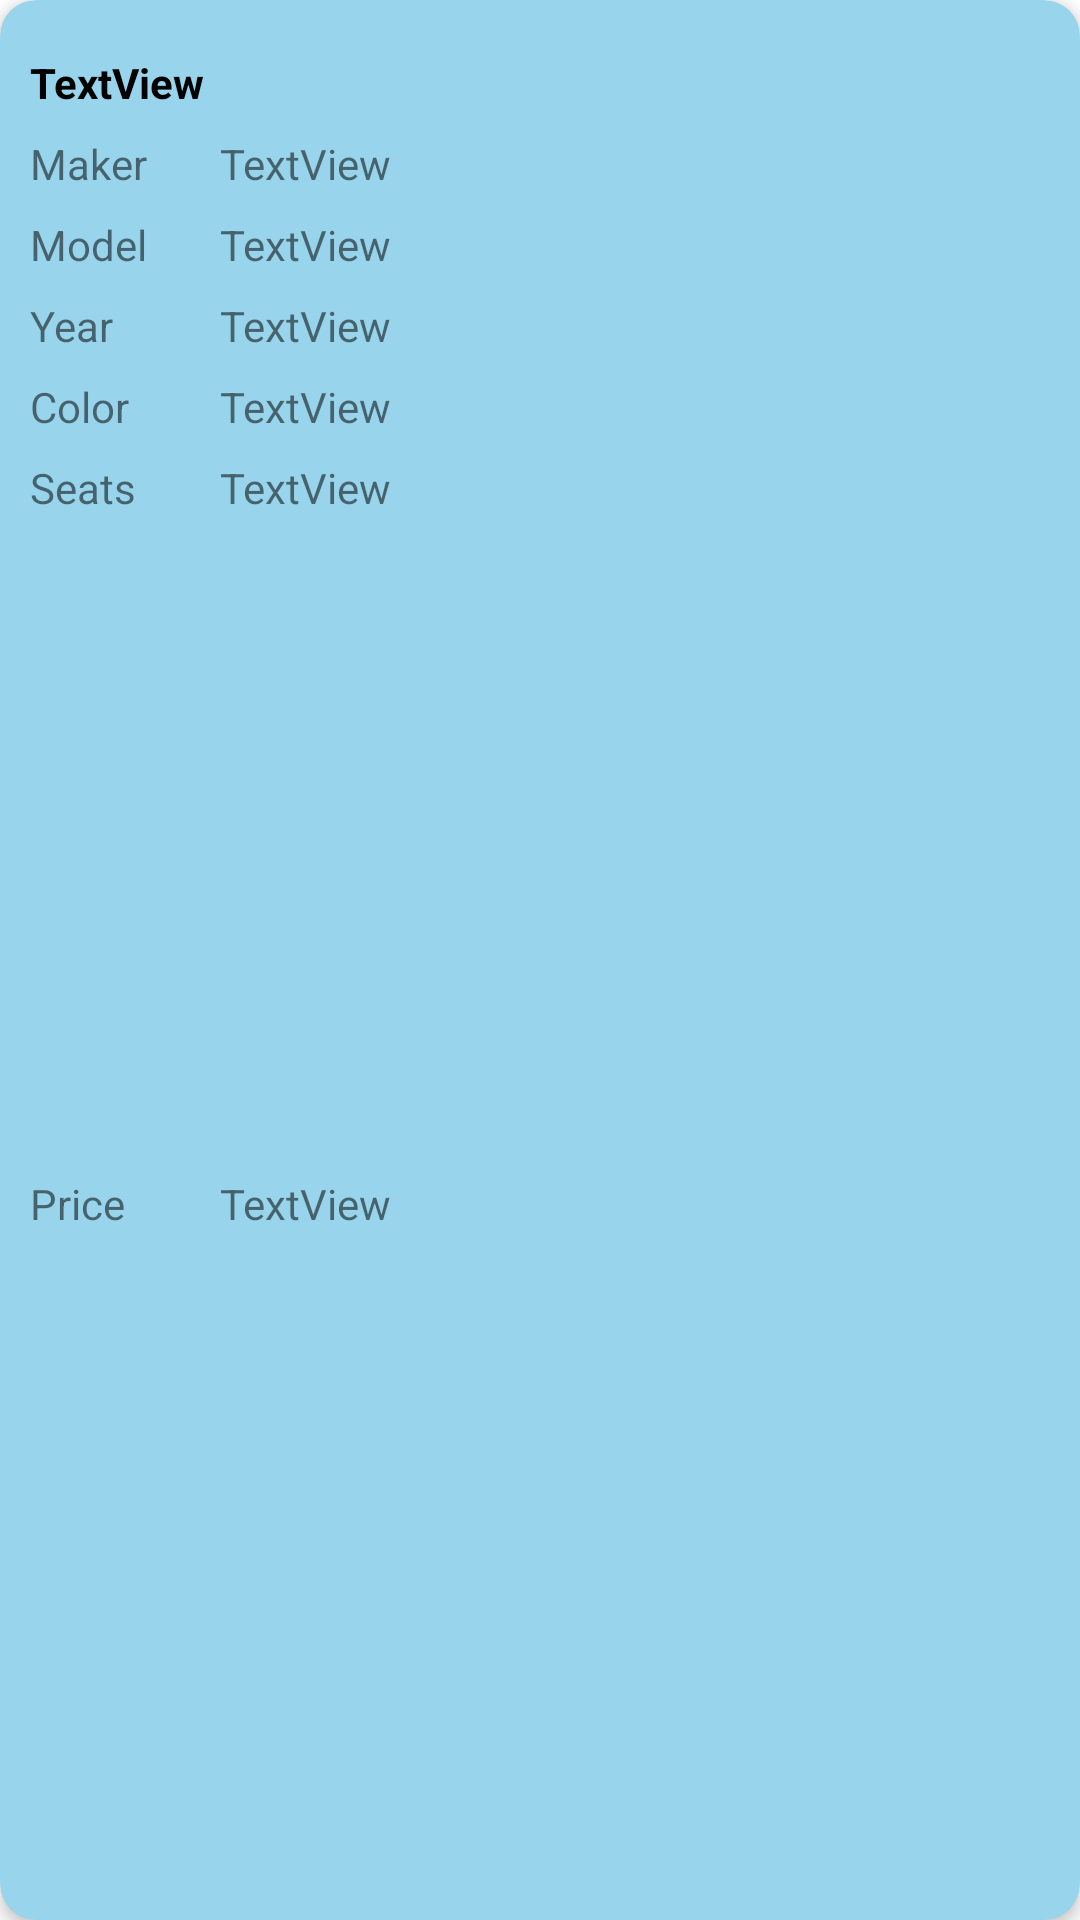

Produce the Android XML layout that renders to this screen, including the resource entries it uses.
<!-- AndroidManifest.xml: application theme Theme.AutoShowroom -->
<!-- res/layout/car_item_layout.xml -->
<?xml version="1.0" encoding="utf-8"?>
<androidx.cardview.widget.CardView xmlns:android="http://schemas.android.com/apk/res/android"
    xmlns:app="http://schemas.android.com/apk/res-auto"
    xmlns:tools="http://schemas.android.com/tools"
    android:layout_width="match_parent"
    android:layout_height="wrap_content"
    android:layout_margin="2dp"
    app:cardCornerRadius="12dp"
    app:cardElevation="3dp"
    app:contentPadding="2dp"
    app:cardBackgroundColor="#98D5EC">

    <androidx.constraintlayout.widget.ConstraintLayout
        android:layout_width="match_parent"
        android:layout_height="match_parent">

        <TextView
            android:id="@+id/txtCarCounter"
            android:layout_width="wrap_content"
            android:layout_height="wrap_content"
            android:layout_marginStart="8dp"
            android:layout_marginTop="16dp"
            android:text="TextView"
            android:textColor="@color/black"
            android:textStyle="bold"
            app:layout_constraintStart_toStartOf="parent"
            app:layout_constraintTop_toTopOf="parent" />

        <TextView
            android:id="@+id/lblCarMaker"
            android:layout_width="wrap_content"
            android:layout_height="wrap_content"
            android:layout_marginStart="8dp"
            android:layout_marginTop="8dp"
            android:text="@string/maker"
            app:layout_constraintStart_toStartOf="parent"
            app:layout_constraintTop_toBottomOf="@+id/txtCarCounter" />

        <TextView
            android:id="@+id/txtCarMaker"
            android:layout_width="wrap_content"
            android:layout_height="wrap_content"
            android:text="TextView"
            app:layout_constraintBaseline_toBaselineOf="@+id/lblCarMaker"
            app:layout_constraintStart_toStartOf="@+id/guideline2" />

        <TextView
            android:id="@+id/lblCarModel"
            android:layout_width="wrap_content"
            android:layout_height="wrap_content"
            android:layout_marginTop="8dp"
            android:text="@string/model"
            app:layout_constraintStart_toStartOf="@+id/lblCarMaker"
            app:layout_constraintTop_toBottomOf="@+id/lblCarMaker" />

        <TextView
            android:id="@+id/txtCarModel"
            android:layout_width="wrap_content"
            android:layout_height="wrap_content"
            android:text="TextView"
            app:layout_constraintBaseline_toBaselineOf="@+id/lblCarModel"
            app:layout_constraintStart_toStartOf="@+id/guideline2" />

        <TextView
            android:id="@+id/lblCarYear"
            android:layout_width="wrap_content"
            android:layout_height="wrap_content"
            android:layout_marginStart="8dp"
            android:layout_marginTop="8dp"
            android:text="@string/year"
            app:layout_constraintStart_toStartOf="parent"
            app:layout_constraintTop_toBottomOf="@+id/lblCarModel" />

        <TextView
            android:id="@+id/txtCarYear"
            android:layout_width="wrap_content"
            android:layout_height="wrap_content"
            android:text="TextView"
            app:layout_constraintBaseline_toBaselineOf="@+id/lblCarYear"
            app:layout_constraintStart_toStartOf="@+id/guideline2" />

        <androidx.constraintlayout.widget.Guideline
            android:id="@+id/guideline2"
            android:layout_width="wrap_content"
            android:layout_height="wrap_content"
            android:orientation="vertical"
            app:layout_constraintGuide_percent="0.2" />

        <TextView
            android:id="@+id/lblCarColor"
            android:layout_width="wrap_content"
            android:layout_height="wrap_content"
            android:layout_marginStart="8dp"
            android:layout_marginTop="8dp"
            android:text="@string/color"
            app:layout_constraintStart_toStartOf="parent"
            app:layout_constraintTop_toBottomOf="@+id/lblCarYear" />

        <TextView
            android:id="@+id/txtCarColor"
            android:layout_width="wrap_content"
            android:layout_height="wrap_content"
            android:text="TextView"
            app:layout_constraintBaseline_toBaselineOf="@+id/lblCarColor"
            app:layout_constraintStart_toStartOf="@+id/guideline2" />

        <TextView
            android:id="@+id/lblCarPrice"
            android:layout_width="wrap_content"
            android:layout_height="wrap_content"
            android:layout_marginStart="8dp"
            android:layout_marginTop="8dp"
            android:layout_marginBottom="16dp"
            android:text="@string/price"
            app:layout_constraintBottom_toBottomOf="parent"
            app:layout_constraintStart_toStartOf="parent"
            app:layout_constraintTop_toBottomOf="@+id/lblCarSeatNum" />

        <TextView
            android:id="@+id/lblCarSeatNum"
            android:layout_width="wrap_content"
            android:layout_height="wrap_content"
            android:layout_marginStart="8dp"
            android:layout_marginTop="8dp"
            android:text="@string/seats"
            app:layout_constraintStart_toStartOf="parent"
            app:layout_constraintTop_toBottomOf="@+id/lblCarColor" />

        <TextView
            android:id="@+id/txtCarSeatNum"
            android:layout_width="wrap_content"
            android:layout_height="wrap_content"
            android:text="TextView"
            app:layout_constraintBaseline_toBaselineOf="@+id/lblCarSeatNum"
            app:layout_constraintStart_toStartOf="@+id/guideline2" />

        <TextView
            android:id="@+id/txtCarPrice"
            android:layout_width="wrap_content"
            android:layout_height="wrap_content"
            android:text="TextView"
            app:layout_constraintBaseline_toBaselineOf="@+id/lblCarPrice"
            app:layout_constraintStart_toStartOf="@+id/guideline2" />

    </androidx.constraintlayout.widget.ConstraintLayout>

</androidx.cardview.widget.CardView>
<!-- resources referenced by this layout -->
<resources>
  <string name="color">Color</string>
  <string name="maker">Maker</string>
  <string name="model">Model</string>
  <string name="price">Price</string>
  <string name="seats">Seats</string>
  <string name="year">Year</string>
  <style name="Theme.AutoShowroom" parent="Theme.MaterialComponents.DayNight.NoActionBar">
          
          <item name="colorPrimary">@color/purple_500</item>
          <item name="colorPrimaryVariant">@color/purple_700</item>
          <item name="colorOnPrimary">@color/white</item>
          
          <item name="colorSecondary">@color/teal_200</item>
          <item name="colorSecondaryVariant">@color/teal_700</item>
          <item name="colorOnSecondary">@color/black</item>
          
          <item name="android:statusBarColor" tools:targetApi="l">?attr/colorPrimaryVariant</item>
          
      </style>
  <!-- not gathered from this repository: default colours our renderer supplied (Android Studio template values) -->
  <color name="purple_500">#FF6200EE</color>
  <color name="purple_700">#FF3700B3</color>
  <color name="teal_200">#FF03DAC5</color>
  <color name="teal_700">#FF018786</color>
  <color name="black">#FF000000</color>
  <color name="white">#FFFFFFFF</color>
</resources>
